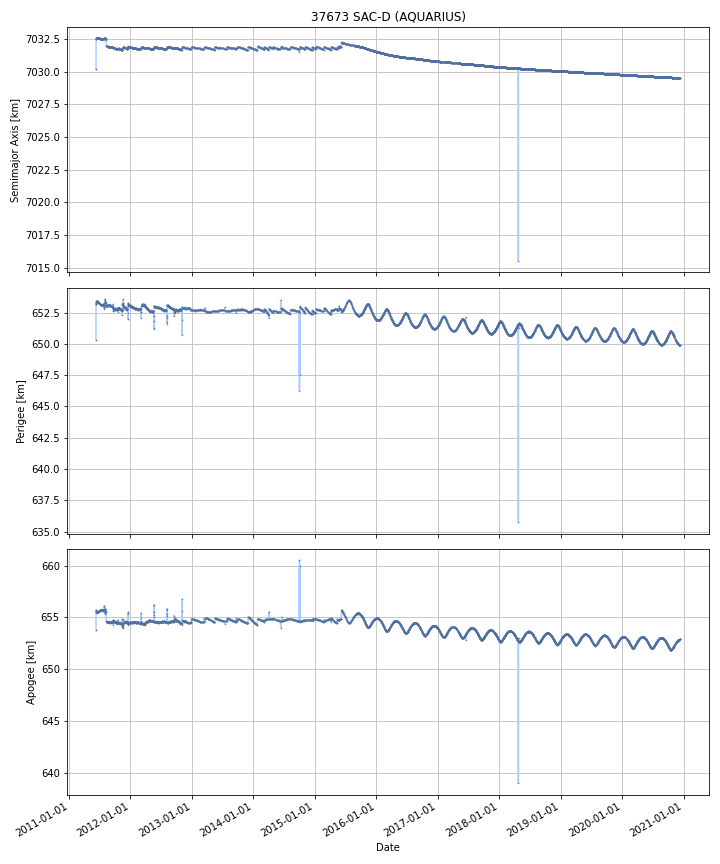

The data file committed next to this chart (first rows):
DATE, SEMIMAJOR_AXIS, PERIAPSIS, APOAPSIS, DOT_SEMIMAJOR_AXIS, DOT_PERIAPSIS, DOT_APOAPSIS
2011-06-11, 7033, 653.2, 655.7, , , 
2011-06-12, 7033, 653.3, 655.6, 0.02084, 0.1187, -0.07705
2011-06-13, 7033, 653.3, 655.5, 0.01557, 0.07485, -0.04371
2011-06-14, 7033, 653.4, 655.5, 0.0004627, 0.02887, -0.02794
2011-06-15, 7033, 653.4, 655.5, -0.0001215, -0.001152, 0.0009091
2011-06-16, 7033, 653.4, 655.5, 0.0001967, 0.02263, -0.02224
2011-06-17, 7033, 653.4, 655.5, -0.00131, 0.01003, -0.01265
2011-06-18, 7033, 653.4, 655.4, -0.002301, 0.03823, -0.04283
2011-06-19, 7033, 653.4, 655.5, -0.001622, -0.06552, 0.06228
2011-06-20, 7033, 653.4, 655.5, -0.001407, -0.003109, 0.0002948
2011-06-21, 7033, 653.4, 655.5, -0.001447, -0.0003059, -0.002589
2011-06-22, 7033, 653.4, 655.5, -0.001363, -0.008802, 0.006077
2011-06-23, 7033, 653.3, 655.5, -0.001741, -0.03202, 0.02853
2011-06-24, 7033, 653.3, 655.6, -0.001297, -0.02666, 0.02406
2011-06-25, 7033, 653.3, 655.6, -0.001529, -0.02619, 0.02314
2011-06-26, 7033, 653.3, 655.6, -0.001888, -0.006143, 0.002367
2011-06-27, 7033, 653.2, 655.6, -0.002263, -0.03822, 0.03369
2011-06-28, 7033, 653.2, 655.6, -0.001774, 0.002666, -0.006213
2011-06-29, 7033, 653.3, 655.6, -0.00161, 0.02839, -0.03161
2011-06-30, 7033, 653.2, 655.6, -0.0009587, -0.0404, 0.03849
2011-07-01, 7033, 653.2, 655.6, -0.001399, -0.01423, 0.01143
2011-07-02, 7033, 653.2, 655.6, -0.001454, -0.01843, 0.01552
2011-07-03, 7033, 653.2, 655.6, -0.002033, 0.00913, -0.0132
2011-07-04, 7033, 653.1, 655.7, -0.0009307, -0.06149, 0.05963
2011-07-05, 7033, 653.2, 655.7, -0.000798, 0.0207, -0.02229
2011-07-06, 7033, 653.2, 655.7, -0.001071, 0.004656, -0.006797
2011-07-07, 7033, 653.1, 655.7, -0.001259, -0.02329, 0.02077
2011-07-08, 7033, 653.1, 655.7, -0.001323, -0.005205, 0.002558
2011-07-09, 7033, 653.1, 655.7, -0.0009953, -0.02647, 0.02447
2011-07-10, 7033, 653.1, 655.7, -0.0009615, -0.006674, 0.004751
2011-07-11, 7033, 653.1, 655.7, -0.001558, -0.001703, -0.001413
2011-07-12, 7033, 653.1, 655.7, -0.001712, 0.004851, -0.008275
2011-07-13, 7033, 653.1, 655.7, -0.0007268, 0.008326, -0.00978
2011-07-14, 7033, 653.1, 655.7, -0.001243, -0.01255, 0.01006
2011-07-15, 7033, 653.1, 655.7, -0.001292, -0.005409, 0.002826
2011-07-16, 7033, 653.1, 655.7, -0.001495, 0.01191, -0.0149
2011-07-17, 7033, 653.1, 655.7, -0.001172, -0.01897, 0.01663
2011-07-18, 7033, 653.1, 655.7, -0.001262, -0.008718, 0.006194
2011-07-19, 7033, 653.1, 655.7, -0.000868, 0.01304, -0.01478
2011-07-20, 7033, 653.1, 655.7, -0.0009791, 0.03722, -0.03918
2011-07-21, 7033, 653.1, 655.7, -0.001651, -0.01159, 0.008291
2011-07-22, 7033, 653.1, 655.7, -0.001063, 0.001575, -0.003701
2011-07-23, 7033, 653.1, 655.7, -0.001448, 0.01217, -0.01507
2011-07-24, 7033, 653.2, 655.6, -0.001548, 0.01257, -0.01566
2011-07-25, 7033, 653.1, 655.7, -0.001276, -0.01764, 0.01509
2011-07-26, 7033, 653.1, 655.7, 0.001315, -0.004795, 0.007424
2011-07-27, 7033, 653.1, 655.7, 0.003434, -0.05308, 0.05995
2011-07-28, 7033, 653, 655.8, 0.007069, -0.08013, 0.09426
2011-07-29, 7033, 653.2, 655.7, 0.01618, 0.1793, -0.147
2011-07-30, 7033, 652.9, 656, 0.01765, -0.3224, 0.3577
2011-07-31, 7033, 653.2, 655.7, 0.02019, 0.3811, -0.3407
2011-08-01, 7033, 653.3, 655.7, 0.0006694, 0.02862, -0.02728
2011-08-02, 7033, 653.5, 655.4, -0.006277, 0.2014, -0.2139
2011-08-03, 7033, 653.5, 655.4, -0.009081, 0.06546, -0.08362
2011-08-04, 7033, 653.3, 655.6, -0.009342, -0.2312, 0.2125
2011-08-05, 7033, 653.3, 655.5, -0.001666, 0.03897, -0.04231
2011-08-06, 7033, 653.3, 655.5, -0.001067, 0.006836, -0.008969
2011-08-07, 7033, 653.3, 655.5, -0.04401, -0.04785, -0.04017
2011-08-08, 7032, 653.1, 655.6, -0.04912, -0.193, 0.09472
2011-08-09, 7032, 653.1, 655.3, -0.1685, -0.02364, -0.3133
... 3,411 more rows
